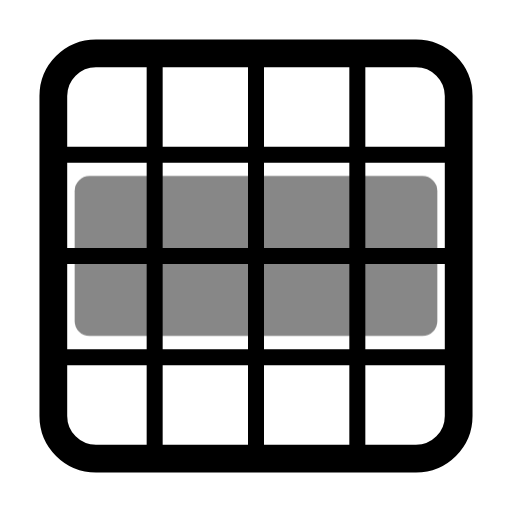
t = 0.00 s
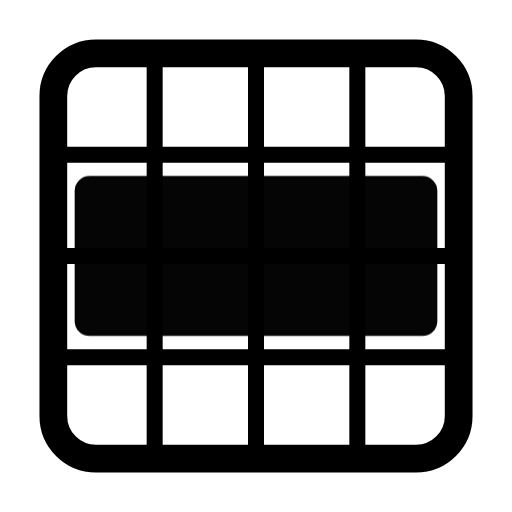
t = 0.50 s
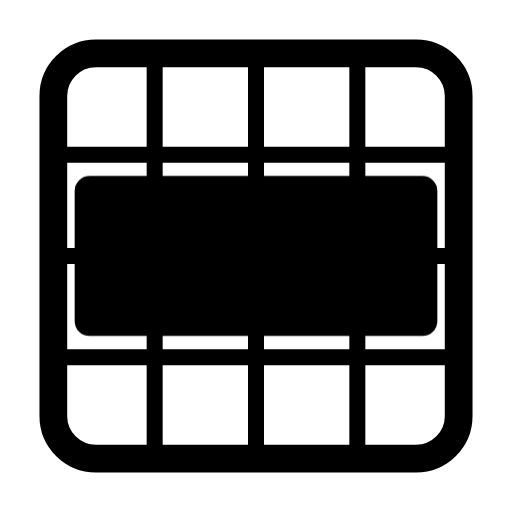
t = 1.08 s
t = 1.56 s: frame unchanged from t = 1.08 s, image omitted
t = 1.96 s: frame unchanged from t = 1.08 s, image omitted
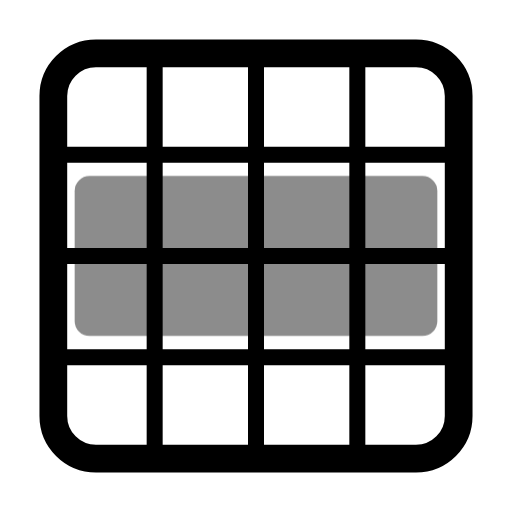
t = 2.75 s

The animated SVG that drew these frames (rendered in a browser with its animation timeline set to each time). Animation: 1 CSS @keyframes rule; one cycle of 3.15 s, repeats indefinitely.

<svg xmlns="http://www.w3.org/2000/svg" width="24" height="24" fill="none" stroke="currentColor" stroke-linecap="round" stroke-linejoin="round" stroke-width="2" viewBox="0 0 24 24">
    <!-- Generated by scripts/icon-expansion/generate.mjs -->
    <style>
        @media (prefers-reduced-motion: no-preference) {
            @keyframes ira-exp-pulse { 0%, 100% { opacity: 1; } 22% { opacity: .45; } 40% { opacity: 1; } }
            [data-ira-motion="grid-area-r2-c1-4x2"] { transform-box: fill-box; transform-origin: center; animation: ira-exp-pulse 2.65s ease-in-out -0.5s infinite; }
        }
    </style>
    <g stroke-width="1.3"><rect x="2.5" y="2.5" width="19" height="19" rx="2"/></g><g stroke-width="0.75"><path d="M7.25 3v18M12 3v18m4.75-18v18M3 7.25h18M3 12h18M3 16.75h18"/></g>
    <g data-ira-motion="grid-area-r2-c1-4x2"><g fill="currentColor" stroke="none"><rect x="3.5" y="8.25" width="17" height="7.5" rx="0.7"/></g></g>
</svg>
